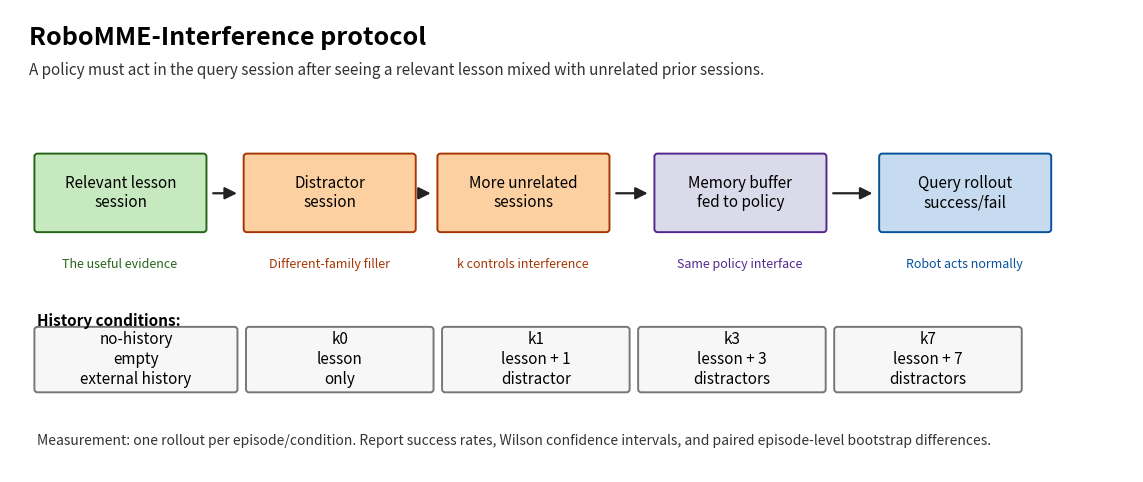

Reproduce this figure in Python.
#!/usr/bin/env python3
"""Create the paper protocol diagram for the cross-session benchmark."""

from __future__ import annotations

from pathlib import Path

import matplotlib.pyplot as plt
from matplotlib.patches import FancyArrowPatch, FancyBboxPatch


OUT_DIR = Path("paper/figures")


def box(ax, xy, width, height, label, facecolor, edgecolor="#222222"):
    patch = FancyBboxPatch(
        xy,
        width,
        height,
        boxstyle="round,pad=0.035,rounding_size=0.04",
        linewidth=1.4,
        edgecolor=edgecolor,
        facecolor=facecolor,
    )
    ax.add_patch(patch)
    ax.text(xy[0] + width / 2, xy[1] + height / 2, label, ha="center", va="center", fontsize=11)
    return patch


def arrow(ax, start, end, text=None, yoff=0.0):
    ax.add_patch(
        FancyArrowPatch(
            start,
            end,
            arrowstyle="-|>",
            mutation_scale=18,
            linewidth=1.6,
            color="#222222",
            shrinkA=4,
            shrinkB=4,
        )
    )
    if text:
        ax.text((start[0] + end[0]) / 2, (start[1] + end[1]) / 2 + yoff, text, ha="center", va="center", fontsize=9)


def main() -> None:
    OUT_DIR.mkdir(parents=True, exist_ok=True)
    fig, ax = plt.subplots(figsize=(14.5, 6.0))
    ax.set_xlim(0, 14.5)
    ax.set_ylim(0, 6.0)
    ax.axis("off")

    ax.text(0.25, 5.55, "RoboMME-Interference protocol", fontsize=18, weight="bold", ha="left")
    ax.text(
        0.25,
        5.15,
        "A policy must act in the query session after seeing a relevant lesson mixed with unrelated prior sessions.",
        fontsize=11,
        ha="left",
        color="#333333",
    )

    box(ax, (0.35, 3.15), 2.15, 0.95, "Relevant lesson\nsession", "#c7e9c0", "#276419")
    box(ax, (3.05, 3.15), 2.15, 0.95, "Distractor\nsession", "#fdd0a2", "#a63603")
    box(ax, (5.55, 3.15), 2.15, 0.95, "More unrelated\nsessions", "#fdd0a2", "#a63603")
    box(ax, (8.35, 3.15), 2.15, 0.95, "Memory buffer\nfed to policy", "#dadaeb", "#54278f")
    box(ax, (11.25, 3.15), 2.15, 0.95, "Query rollout\nsuccess/fail", "#c6dbef", "#08519c")

    arrow(ax, (2.55, 3.62), (3.0, 3.62))
    arrow(ax, (5.25, 3.62), (5.5, 3.62))
    arrow(ax, (7.75, 3.62), (8.3, 3.62))
    arrow(ax, (10.55, 3.62), (11.2, 3.62))

    ax.text(1.42, 2.65, "The useful evidence", ha="center", fontsize=9, color="#276419")
    ax.text(4.12, 2.65, "Different-family filler", ha="center", fontsize=9, color="#a63603")
    ax.text(6.62, 2.65, "k controls interference", ha="center", fontsize=9, color="#a63603")
    ax.text(9.42, 2.65, "Same policy interface", ha="center", fontsize=9, color="#54278f")
    ax.text(12.32, 2.65, "Robot acts normally", ha="center", fontsize=9, color="#08519c")

    condition_y = 1.35
    ax.text(0.35, condition_y + 0.55, "History conditions:", fontsize=11, weight="bold", ha="left")
    conditions = [
        ("no-history", "empty\nexternal history"),
        ("k0", "lesson\nonly"),
        ("k1", "lesson + 1\ndistractor"),
        ("k3", "lesson + 3\ndistractors"),
        ("k7", "lesson + 7\ndistractors"),
    ]
    x = 0.35
    for name, desc in conditions:
        width = 2.55 if name == "no-history" else 2.35
        box(ax, (x, condition_y - 0.28), width, 0.78, f"{name}\n{desc}", "#f7f7f7", "#777777")
        x += width + 0.18

    ax.text(
        0.35,
        0.35,
        "Measurement: one rollout per episode/condition. Report success rates, Wilson confidence intervals, and paired episode-level bootstrap differences.",
        fontsize=10,
        ha="left",
        color="#333333",
    )

    for ext in ["png", "pdf"]:
        fig.savefig(OUT_DIR / f"protocol_diagram.{ext}", bbox_inches="tight", dpi=240)
    plt.close(fig)


if __name__ == "__main__":
    main()
